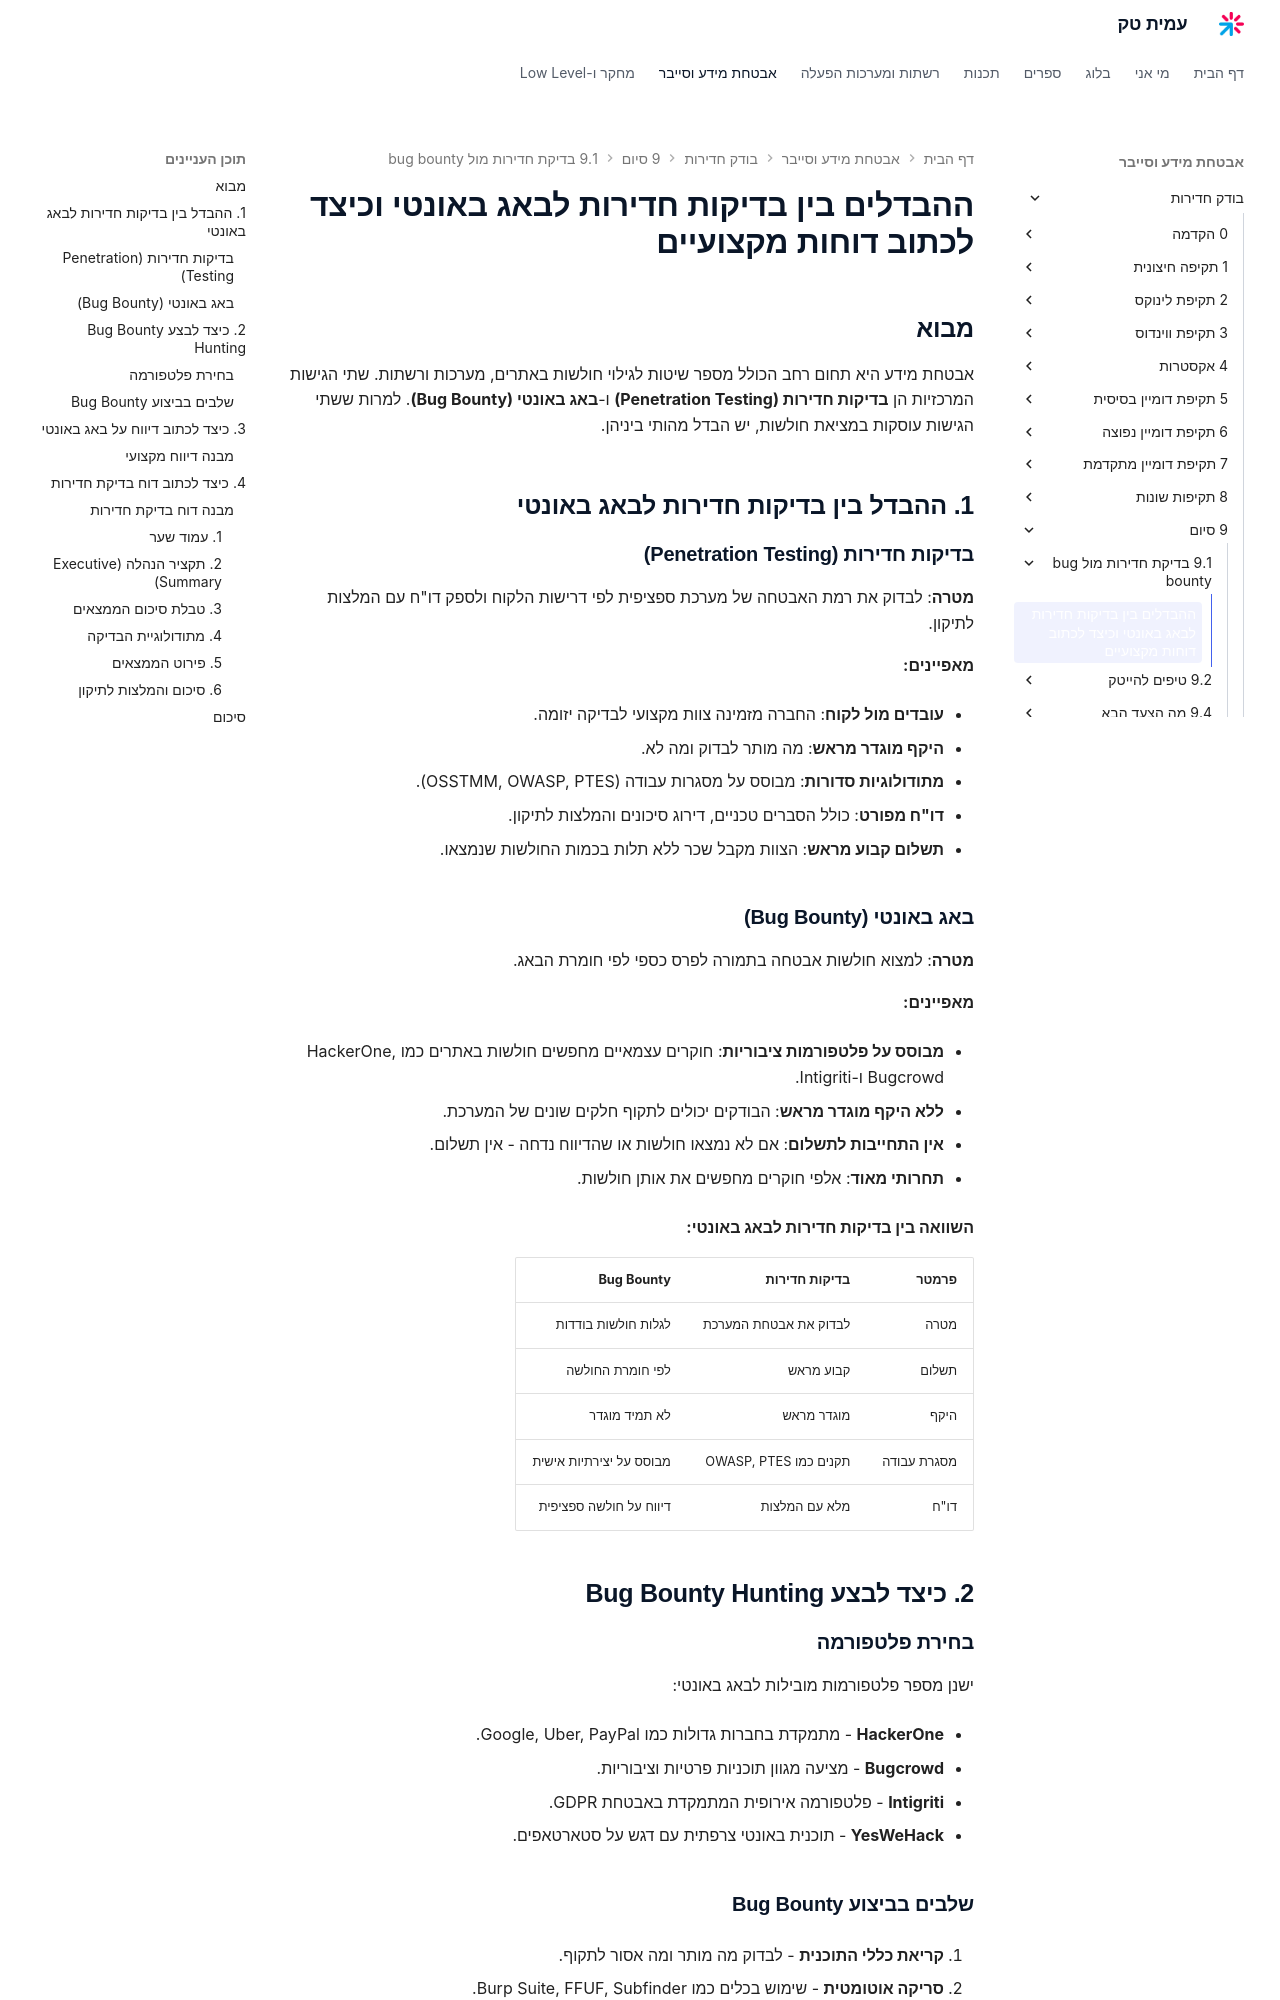

repository: AmitPinchasi/amittech · page: בודק-חדירות/9 - סיום/9.1 - בדיקת חדירות מול bug bounty/9.1 - בדיקת חדירות מול bug bounty - הרצאה/index.html · generator: mkdocs

# ההבדלים בין בדיקות חדירות לבאג באונטי וכיצד לכתוב דוחות מקצועיים

## מבוא

אבטחת מידע היא תחום רחב הכולל מספר שיטות לגילוי חולשות באתרים, מערכות ורשתות. שתי הגישות המרכזיות הן **בדיקות חדירות (Penetration Testing)** ו-**באג באונטי (Bug Bounty)**. למרות ששתי הגישות עוסקות במציאת חולשות, יש הבדל מהותי ביניהן.

## 1. ההבדל בין בדיקות חדירות לבאג באונטי

### **בדיקות חדירות (Penetration Testing)**

**מטרה**: לבדוק את רמת האבטחה של מערכת ספציפית לפי דרישות הלקוח ולספק דו"ח עם המלצות לתיקון.

**מאפיינים:**

- **עובדים מול לקוח**: החברה מזמינה צוות מקצועי לבדיקה יזומה.
    
- **היקף מוגדר מראש**: מה מותר לבדוק ומה לא.
    
- **מתודולוגיות סדורות**: מבוסס על מסגרות עבודה (OSSTMM, OWASP, PTES).
    
- **דו"ח מפורט**: כולל הסברים טכניים, דירוג סיכונים והמלצות לתיקון.
    
- **תשלום קבוע מראש**: הצוות מקבל שכר ללא תלות בכמות החולשות שנמצאו.
    

### **באג באונטי (Bug Bounty)**

**מטרה**: למצוא חולשות אבטחה בתמורה לפרס כספי לפי חומרת הבאג.

**מאפיינים:**

- **מבוסס על פלטפורמות ציבוריות**: חוקרים עצמאיים מחפשים חולשות באתרים כמו HackerOne, Bugcrowd ו-Intigriti.
    
- **ללא היקף מוגדר מראש**: הבודקים יכולים לתקוף חלקים שונים של המערכת.
    
- **אין התחייבות לתשלום**: אם לא נמצאו חולשות או שהדיווח נדחה - אין תשלום.
    
- **תחרותי מאוד**: אלפי חוקרים מחפשים את אותן חולשות.
    

**השוואה בין בדיקות חדירות לבאג באונטי:**

|פרמטר|בדיקות חדירות|Bug Bounty|
|---|---|---|
|מטרה|לבדוק את אבטחת המערכת|לגלות חולשות בודדות|
|תשלום|קבוע מראש|לפי חומרת החולשה|
|היקף|מוגדר מראש|לא תמיד מוגדר|
|מסגרת עבודה|תקנים כמו OWASP, PTES|מבוסס על יצירתיות אישית|
|דו"ח|מלא עם המלצות|דיווח על חולשה ספציפית|

## 2. כיצד לבצע Bug Bounty Hunting
